The GitHub repository AlyonaChep/bird-identification-system contains a labelled image folder "dataset" with 5 categories: blackbird, blue tit, great tit, robin, sparrow. Examples follow, each with its label.

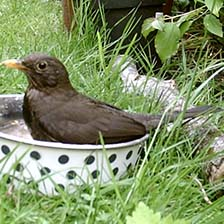
Label: blackbird

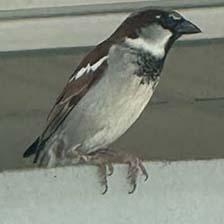
Label: sparrow

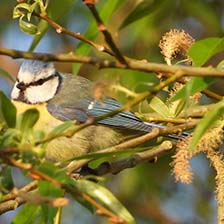
Label: blue tit

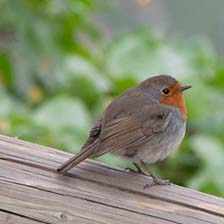
Label: robin

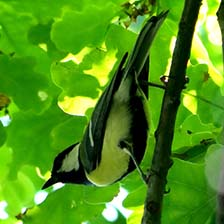
Label: great tit

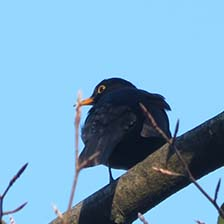
Label: blackbird
